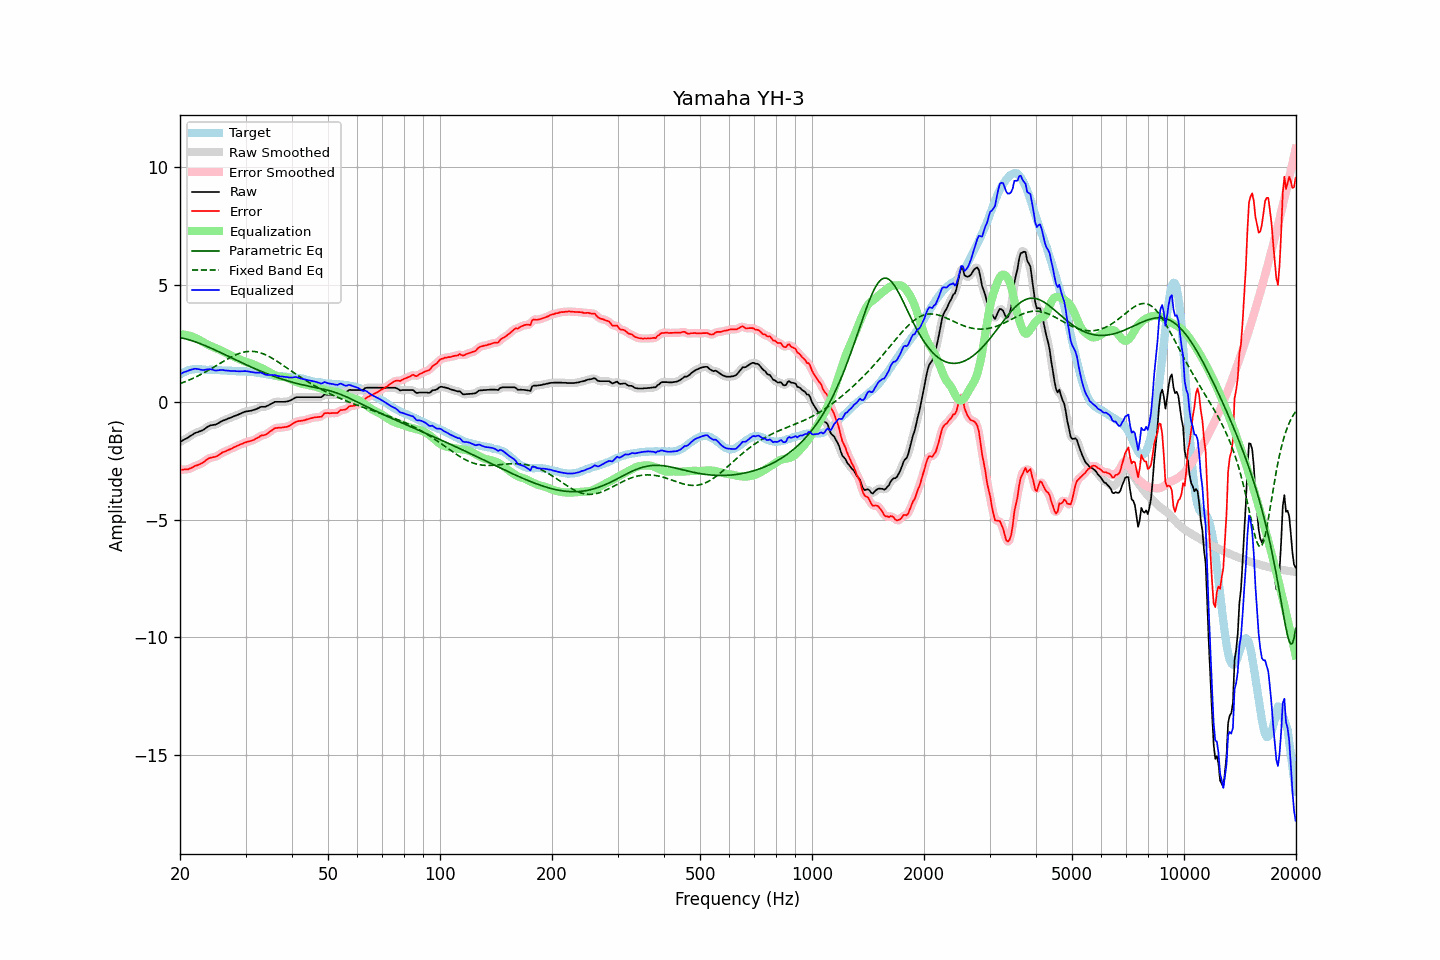

The table this chart was drawn from, first rows:
frequency, raw, error, smoothed, error_smoothed, equalization, parametric_eq, fixed_band_eq, equalized_raw, equalized_smoothed, target
20.00, -1.70, -2.88, -1.70, -2.87, 2.88, 2.74, 0.78, 1.18, 1.19, 1.18
20.20, -1.66, -2.88, -1.66, -2.88, 2.88, 2.73, 0.81, 1.22, 1.22, 1.22
20.40, -1.62, -2.88, -1.62, -2.87, 2.87, 2.71, 0.84, 1.25, 1.25, 1.26
20.61, -1.58, -2.86, -1.58, -2.87, 2.87, 2.70, 0.86, 1.28, 1.28, 1.28
20.81, -1.55, -2.87, -1.55, -2.86, 2.85, 2.68, 0.89, 1.30, 1.31, 1.32
21.02, -1.51, -2.87, -1.51, -2.85, 2.84, 2.66, 0.92, 1.33, 1.33, 1.36
21.23, -1.46, -2.82, -1.46, -2.84, 2.82, 2.64, 0.95, 1.36, 1.36, 1.37
21.44, -1.42, -2.80, -1.42, -2.80, 2.80, 2.62, 0.98, 1.38, 1.38, 1.38
21.66, -1.38, -2.77, -1.37, -2.77, 2.77, 2.60, 1.01, 1.39, 1.40, 1.39
21.87, -1.33, -2.72, -1.34, -2.74, 2.75, 2.58, 1.04, 1.42, 1.41, 1.39
22.09, -1.30, -2.70, -1.30, -2.70, 2.72, 2.55, 1.07, 1.42, 1.41, 1.40
22.31, -1.28, -2.68, -1.27, -2.68, 2.68, 2.53, 1.11, 1.40, 1.41, 1.40
22.54, -1.25, -2.65, -1.25, -2.65, 2.65, 2.50, 1.14, 1.40, 1.39, 1.40
22.76, -1.23, -2.62, -1.23, -2.62, 2.61, 2.48, 1.18, 1.38, 1.38, 1.39
22.99, -1.20, -2.58, -1.20, -2.58, 2.57, 2.45, 1.21, 1.37, 1.37, 1.38
23.22, -1.16, -2.54, -1.16, -2.54, 2.53, 2.42, 1.25, 1.37, 1.37, 1.38
23.45, -1.11, -2.48, -1.11, -2.48, 2.49, 2.39, 1.29, 1.38, 1.38, 1.37
23.69, -1.06, -2.43, -1.06, -2.43, 2.45, 2.36, 1.33, 1.39, 1.39, 1.37
23.92, -1.02, -2.39, -1.02, -2.40, 2.42, 2.33, 1.37, 1.40, 1.40, 1.37
24.16, -0.99, -2.37, -0.99, -2.37, 2.39, 2.30, 1.41, 1.40, 1.39, 1.38
24.40, -0.98, -2.36, -0.98, -2.36, 2.36, 2.27, 1.45, 1.38, 1.38, 1.38
24.65, -0.97, -2.34, -0.97, -2.34, 2.33, 2.24, 1.49, 1.36, 1.36, 1.37
24.89, -0.96, -2.33, -0.95, -2.32, 2.30, 2.21, 1.53, 1.34, 1.35, 1.37
25.14, -0.93, -2.30, -0.93, -2.30, 2.28, 2.18, 1.57, 1.35, 1.35, 1.37
25.39, -0.89, -2.26, -0.89, -2.26, 2.25, 2.15, 1.61, 1.36, 1.35, 1.37
25.65, -0.85, -2.21, -0.85, -2.21, 2.21, 2.11, 1.65, 1.36, 1.36, 1.36
25.91, -0.81, -2.16, -0.81, -2.16, 2.18, 2.08, 1.69, 1.37, 1.36, 1.35
26.16, -0.78, -2.13, -0.78, -2.13, 2.14, 2.05, 1.73, 1.36, 1.36, 1.35
26.43, -0.76, -2.11, -0.75, -2.10, 2.11, 2.02, 1.77, 1.35, 1.35, 1.35
26.69, -0.73, -2.08, -0.73, -2.07, 2.07, 1.98, 1.81, 1.34, 1.34, 1.35
26.96, -0.70, -2.04, -0.70, -2.04, 2.04, 1.95, 1.85, 1.34, 1.33, 1.33
27.23, -0.68, -2.01, -0.68, -2.01, 2.01, 1.92, 1.89, 1.33, 1.33, 1.33
27.50, -0.65, -1.98, -0.65, -1.98, 1.98, 1.88, 1.92, 1.33, 1.33, 1.33
27.77, -0.62, -1.94, -0.62, -1.95, 1.95, 1.85, 1.96, 1.33, 1.32, 1.32
28.05, -0.59, -1.91, -0.59, -1.91, 1.91, 1.82, 1.99, 1.32, 1.32, 1.32
28.33, -0.57, -1.88, -0.57, -1.88, 1.88, 1.79, 2.02, 1.31, 1.31, 1.31
28.62, -0.54, -1.85, -0.54, -1.85, 1.85, 1.75, 2.05, 1.31, 1.31, 1.31
28.90, -0.51, -1.82, -0.51, -1.82, 1.82, 1.72, 2.07, 1.31, 1.31, 1.31
29.19, -0.48, -1.79, -0.48, -1.79, 1.79, 1.69, 2.09, 1.31, 1.31, 1.31
29.48, -0.45, -1.77, -0.45, -1.76, 1.76, 1.66, 2.11, 1.31, 1.32, 1.32
29.78, -0.42, -1.73, -0.42, -1.73, 1.74, 1.62, 2.13, 1.32, 1.32, 1.31
30.08, -0.40, -1.72, -0.40, -1.71, 1.72, 1.59, 2.14, 1.32, 1.31, 1.32
30.38, -0.39, -1.68, -0.39, -1.69, 1.70, 1.56, 2.15, 1.31, 1.31, 1.29
30.68, -0.38, -1.67, -0.38, -1.67, 1.67, 1.53, 2.16, 1.29, 1.29, 1.29
30.99, -0.37, -1.65, -0.37, -1.65, 1.65, 1.50, 2.16, 1.28, 1.28, 1.28
31.30, -0.35, -1.63, -0.35, -1.63, 1.62, 1.47, 2.16, 1.27, 1.27, 1.28
31.61, -0.33, -1.61, -0.33, -1.60, 1.59, 1.44, 2.15, 1.26, 1.26, 1.28
31.93, -0.31, -1.57, -0.31, -1.57, 1.56, 1.41, 2.14, 1.25, 1.25, 1.26
32.24, -0.28, -1.53, -0.28, -1.53, 1.53, 1.38, 2.13, 1.25, 1.25, 1.25
32.57, -0.25, -1.50, -0.25, -1.49, 1.50, 1.35, 2.12, 1.25, 1.26, 1.25
32.89, -0.21, -1.44, -0.22, -1.45, 1.47, 1.32, 2.10, 1.26, 1.25, 1.23
33.22, -0.20, -1.41, -0.21, -1.42, 1.44, 1.29, 2.07, 1.24, 1.23, 1.21
33.55, -0.20, -1.41, -0.20, -1.40, 1.40, 1.26, 2.05, 1.20, 1.21, 1.21
33.89, -0.20, -1.39, -0.19, -1.39, 1.37, 1.24, 2.02, 1.17, 1.18, 1.19
34.23, -0.17, -1.36, -0.17, -1.35, 1.33, 1.21, 1.99, 1.16, 1.16, 1.19
34.57, -0.14, -1.31, -0.14, -1.31, 1.29, 1.18, 1.95, 1.15, 1.15, 1.17
34.92, -0.10, -1.25, -0.10, -1.26, 1.25, 1.16, 1.92, 1.15, 1.15, 1.15
35.27, -0.06, -1.21, -0.06, -1.20, 1.21, 1.13, 1.88, 1.15, 1.15, 1.15
35.62, -0.03, -1.16, -0.02, -1.16, 1.18, 1.11, 1.84, 1.15, 1.15, 1.13
35.97, 0.01, -1.11, -0.00, -1.12, 1.14, 1.08, 1.80, 1.15, 1.14, 1.12
... 635 more rows
